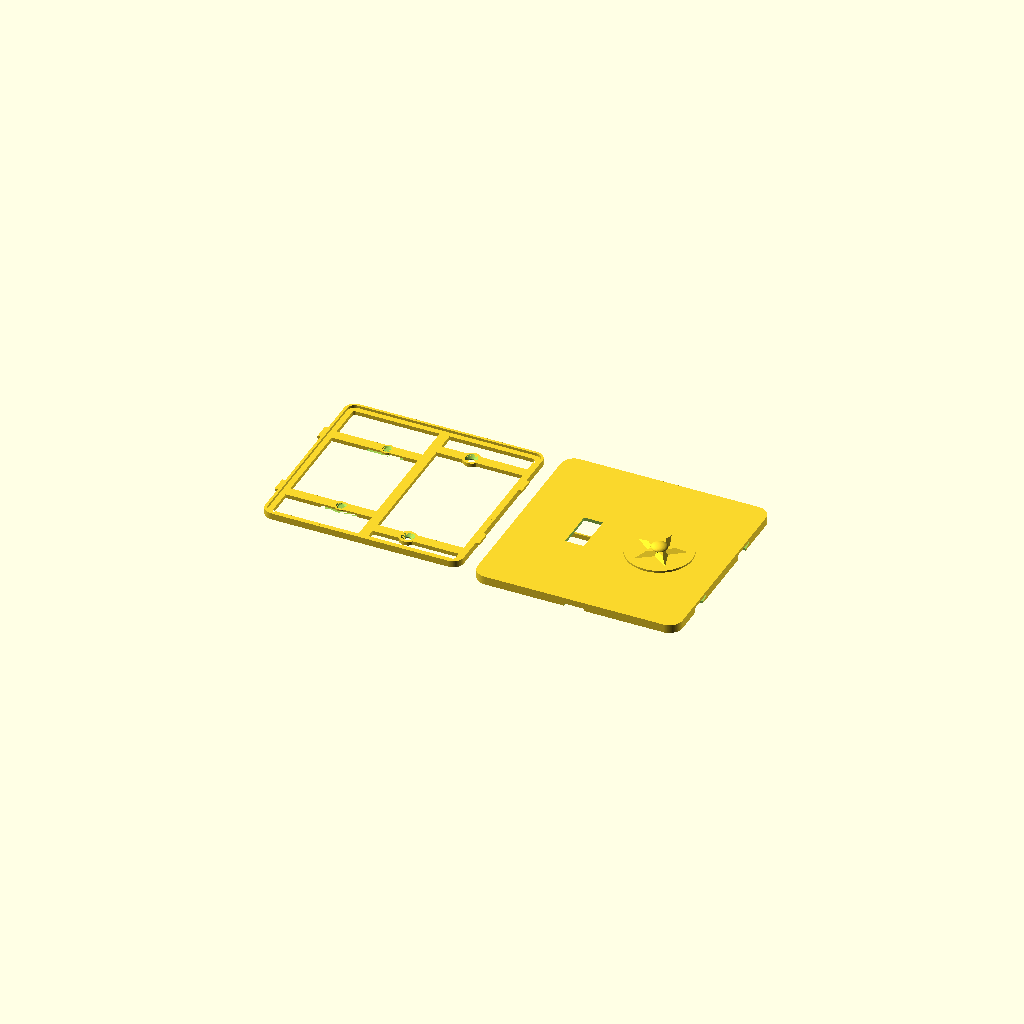
Cell 1: the model at its default parameters.
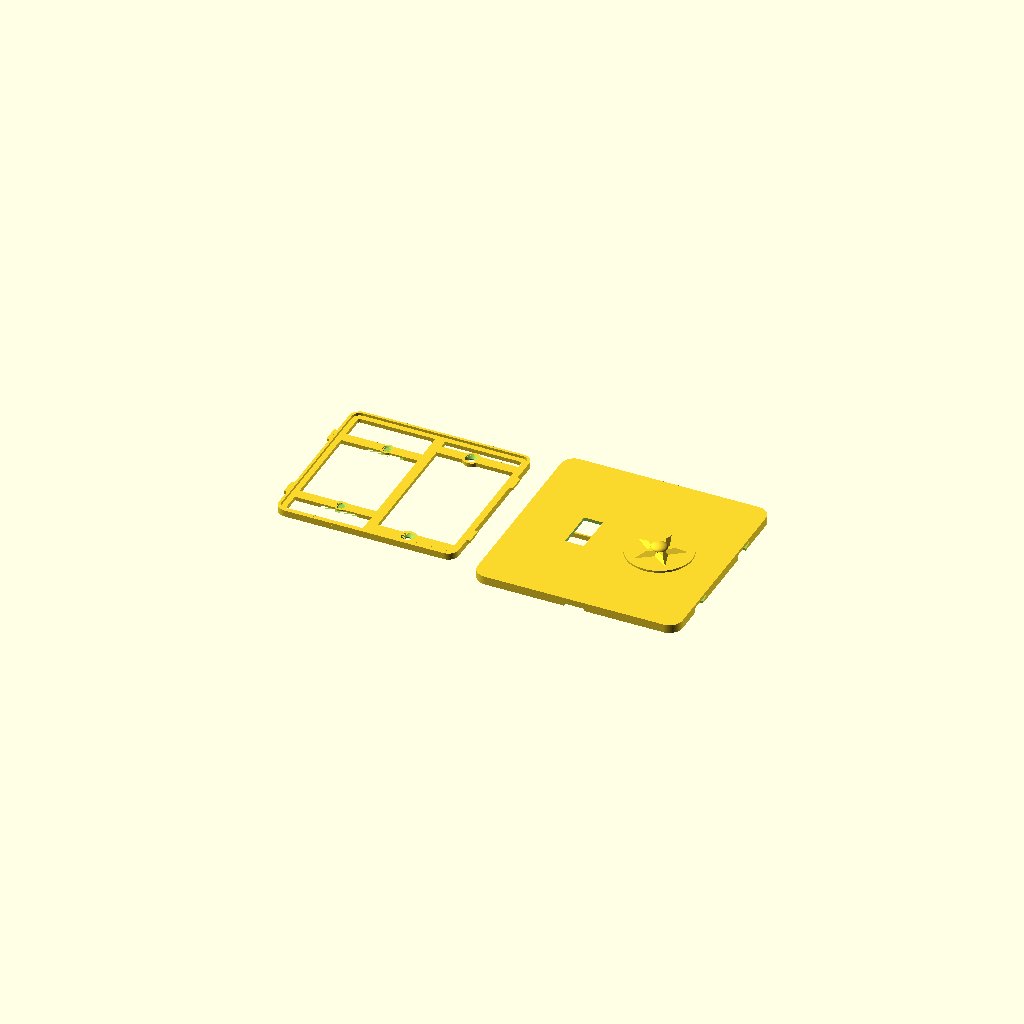
Cell 2: clr = 6 (everything else at default).
All cells are drawn from one camera (rotation 55°, 0°, 25°, orthographic, colour scheme Cornfield), so only the parameter changes between them.
Source of the model, switch_plate/switch_plate_010.scad:
// switch_plate_010.scad
// Screwless two-gang wall plate, two-part design (US device dimensions).
// Left gang: opening for a standard toggle switch. Right gang: blank.
//
// Part 1 "base": screws to the switch yoke (left, 6-32 at 60.3 mm spacing)
// and to the box's device holes (right, 83.3 mm spacing) with countersunk
// flat-head screws. A perimeter rim carries four french-cleat hook lugs.
// Part 2 "cover": slide-on shell, no visible fasteners. Bayonet slots in
// its side walls drop over the lugs: hold the cover trav high, press it
// to the wall, slide it down. The 45 deg bevel atop each lug wedges the
// cover toward the wall as it slides (cleat action) until the face seats
// on the rim. A thumb notch on the bottom edge helps slide it back up.
//
// v002: coat of arms engraved 0.6 mm into the blank right gang [24] --
// ash tree between a bear rampant (left) and a fox rampant (right),
// both facing the tree with forepaws raised, on a ground line, inside
// a heater-shield border groove.
//
// v003: audit fixes -- 6-32 clearance holes opened to 3.9 (printed holes
// shrink; 3.6 was line-to-line on a 3.51 mm screw), countersinks to 7.5
// to keep the 45 deg cone, and the back relief pocket lengthened to 92
// so the switch's box-mounting screw heads and plaster ears at y +/-41.7
// sit inside it instead of rocking the plate.
//
// v004: PLACEHOLDER 3D emblem (roundel + pyramidal star + dome) raised
// off the right gang instead of the engraving; cover flipped to a
// face-up print with slicer supports filling the interior.
//
// v005: the cover no longer needs slicer supports. Modeled sacrificial
// props [13,15,23] stand on the bed inside the cavity -- thin walls on
// a <=17 mm pitch the face bridges between, plus a spine under the
// stiffening rib -- each necked to a 0.3 mm knife-edge at the top so
// it snaps out through the open back before assembly. Slice the cover
// with supports OFF and a brim; face and emblem print clean on top.
// The 2D coat-of-arms art is kept below for the final emblem.
// Base still prints support-free, back-down.
//
// v006: snap fit replaced by a french-cleat slide-on. Each clip spot
// becomes a hook lug on the base rim whose top wall slopes outward at
// 45 deg instead of standing at 90; the cover's windows become bayonet
// slots with matching sloped tops. Sliding the cover down trav = 5
// wedges it toward the wall until the face seats on the rim (the old
// 0.3 axial gap is gone -- the cleat closes it). The base outline is
// trav shorter at the bottom so the cover fits over it during entry.
//
// v007: slimmed. The face sat 8.8 off the wall because the rim was 4
// tall to house 2.4-thick lugs with wall closed over them. Now the rim
// and lugs are one 1.6 plane (lug underside on the plate front, lug top
// = rim top = face seat), the bayonet slots open straight up to the
// face's inner surface, and the face thins 2.4 -> 2.0. Face outer
// 8.8 -> 6.0 (cover depth 8 -> 5.2); base plate, screw seats and the
// cleat action unchanged.
//
// v008: the base is a frame, not a plate. It is never seen and since
// v007 nothing rests on its interior, so only the functional members
// remain: the perimeter band under the rim, a spine at x=0, four arms
// through the screw pads tying the sides to the spine, and the pads.
// The toggle pass-through is gone (the gang is open); the back relief
// still drops the left arms and pads 1.2 off the wall over the yoke.
//
// v009: the relief bridges printed badly (diagonal, unanchored lines
// around the holes). Now, from a measured 17.1 strap: relief 26 -> 22
// wide; the left arms are straight 6.4 bars with no round pad (the
// yoke's plaster ears begin 4.4 past the holes -- a wider seat could
// land on them); left countersinks shrink to 5.8 x 0.95 (head ~0.6
// proud, well under the face); and each left hole is closed at the
// back by a one-layer membrane so the bridge is one anchored sheet --
// poke them out before mounting. Slice with bridge direction 0 deg.
//
// v010: the membranes did not punch out cleanly -- each one is the same
// layer as the bridge sheet around it, printed in one continuous pass,
// so it tore rather than sheared. A score ring cut through that single
// layer now makes each membrane a separate island held by three tabs:
// the slicer closes a perimeter around the disc and changes direction
// there. The left seats regain a d 8.0 boss (it sits inside the relief,
// raised off the wall, so it clears the plaster ears -- only
// full-thickness material has to avoid them), which replaces the bridge
// material the ring removes.
//
// part = "both" lays the two out side by side (~257 mm wide — render one
// part at a time for smaller beds).

part = "both"; // "base" | "cover" | "both"

$fa = 2;
$fs = 0.4;

// ---- device standards (US) ----
gang_dx   = 23.02;   // half of 1.812 in gang-to-gang spacing
yoke_dy   = 30.16;   // half of 2-3/8 in yoke screw spacing (6-32)
box_dy    = 41.67;   // half of 3-9/32 in box device-screw spacing
tog_w     = 11.5;    // toggle opening in cover (10.4 x 24 nominal + play)
tog_h     = 25;

// ---- cover shell ----
cov_w     = 125;
cov_h     = 125;
cov_r     = 8;       // corner radius
face_t    = 2.0;     // 10 layers; thinnest a 125 PLA panel should go
wall_t    = 1.6;     // 4 x 0.4 mm perimeters

// ---- base plate ----
clr       = 0.4;     // lateral base-to-cover clearance [6]
trav      = 5;       // cleat slide-down travel
base_w    = cov_w - 2*wall_t - 2*clr;   // 121.0
base_h    = cov_h - 2*wall_t - 2*clr - trav;  // 116: bottom edge sits trav
base_y0   = trav/2;  // higher so the raised cover drops over it at entry
base_r    = cov_r - wall_t;
base_t    = 2.4;
rim_t     = 1.6;
rim_h     = 1.6;     // rim rises base_t..base_t+rim_h; = lug height
relief_d  = 1.2;     // back relief so a proud switch yoke sits flush
relief_w  = 22;      // relief width: 17.1 strap (measured) + 2.45/side
relief_l  = 92;      // relief length (only the left arms cross it)
memb_t    = 0.2;     // one-layer membrane closing each yoke hole at the
                     // back so the relief bridge is one anchored sheet
score_w   = 0.8;     // score ring around each membrane (2 line widths):
                     // makes the disc its own island so the slicer
                     // breaks the path instead of printing through it
tab_w     = 0.6;     // three tabs holding the punch-out disc
boss_d    = 8.0;     // yoke screw seats; inside the relief, so raised
band_w    = 5;       // perimeter band width (wall bearing under the rim)
spine_w   = 6;       // center spine at x=0, top band to bottom band
arm_w     = 6.4;     // arms, side band to spine; the left arms are the
                     // yoke screw seats (must stay clear of the ears,
                     // which start 4.4 past the holes: 6.4 leaves 1.25)
pad_d     = 10.5;    // right screw pads: cs_d + 1.5 wall each side
screw_d   = 3.9;     // 6-32 free fit incl. printed-hole shrinkage
cs_d      = 7.5;     // flat-head countersink diameter
cs_depth  = 1.8;     // gives a 45 deg countersink cone [9]
cs_d_l    = 5.8;     // yoke-screw countersink: what a 6.4 arm can hold
cs_depth_l = (cs_d_l - screw_d)/2;   // 0.95, keeps the 45 deg cone

// ---- cleat hooks ----
hook_y    = 28;      // lug centers, +/- on left and right edges
hook_w    = 10;      // lug width along y at its bottom edge
hook_t    = rim_h;   // lug z-thickness; also the 45 deg bevel's y-gain
hook_z    = base_t;  // lug underside coplanar with the plate front, so
                     // the lug top is coplanar with the rim top
hook_p    = 1.9;     // protrusion past the rim face; ends 0.1 shy of the
                     // cover wall's outer surface
slot_clr  = 0.3;     // slot clearance on the lug's sides and underside;
                     // the bevel is cut on the exact lug bevel line so
                     // the cleat bottoms out just as the face meets the
                     // rim, and the slot top is the face's inner surface
cov_back_z = 0.8;    // cover back edge above the wall: perimeter reveal
// assembled: face inner seats ON the rim top (no axial gap; the cleat
// pulls it closed), which fixes the cover depth
cov_d      = base_t + rim_h + face_t - cov_back_z;   // 5.2
hook_zl    = hook_z - cov_back_z;               // lug underside, cover frame
rib_bot    = base_t + 0.4 - cov_back_z;         // rib bottom, 0.4 clear of
                                                // the base plate front

// ---- 3D emblem mock (placeholder for the final design) ----
emb_base_d = 40;     // roundel plateau
emb_base_h = 1.2;
emb_star_r = 16;     // 5-point star, pyramidal (extrude tapers to 55%)
emb_star_ri = 6.5;
emb_star_h = 2.2;
emb_dome_r = 5;      // center dome, squashed to half height
emb_dome_h = emb_dome_r * 0.5;
emb_h = emb_base_h + emb_star_h + emb_dome_h;  // 5.9 total proudness

// ---- sacrificial print props (cover only; snap out before assembly) ----
sac_t    = 0.8;                    // prop wall thickness (2 perimeters)
sac_neck = 0.3;                    // knife-edge contact at the face
sac_ys   = [-51, -34, -17, 0, 17, 34, 51];  // <=17 mm roof bridge spans
sac_top  = cov_d - face_t + 0.1;   // fused 0.1 into the face inner surface
sac_end  = cov_w/2 - wall_t - 1.5; // stop clear of the side walls
sac_gap  = 2.3;                    // stay clear of the stiffening rib at x=0

module rrect(w, h, r) {
    offset(r = r) square([w - 2*r, h - 2*r], center = true);
}

// cleat hook lug pointing +x, y centered: a tab whose top wall slopes
// outward at 45 deg (rising hook_t over its hook_t depth) -- the bevel
// that wedges the sliding cover toward the wall. Polygon coords land as
// (y, z) after the rotate.
module hook() {
    rotate([90, 0, 90]) linear_extrude(hook_p)
        polygon([[-hook_w/2, hook_z], [hook_w/2 - hook_t, hook_z],
                 [hook_w/2, hook_z + hook_t], [-hook_w/2, hook_z + hook_t]]);
}

// bayonet slot profile in the cover wall, (y, z) in the cover frame:
// locked pocket around the lug (bevel line exact, slot_clr on the sides
// and underside, open at the top to the face's inner surface -- the
// +0.01 just avoids a coplanar boolean), the slide corridor trav BELOW
// it (the raised cover sees the lugs trav low), and an entry mouth open
// past the back edge for press-on. The wall left under the pocket is
// the retention lip.
module slot2d() {
    top = cov_d - face_t + 0.01;   // == hook_zl + hook_t: lug top = face seat
    p = [[-hook_w/2 - slot_clr, hook_zl - slot_clr],
         [hook_w/2 - hook_t - slot_clr, hook_zl - slot_clr],
         [hook_w/2 - hook_t + (top - hook_zl), top],   // on the bevel line
         [-hook_w/2 - slot_clr, top]];
    hull() { polygon(p); translate([-trav, 0]) polygon(p); }
    hull() { translate([-trav, 0]) polygon(p); translate([-trav, -4]) polygon(p); }
}

module base() {
    difference() {
        union() {
            translate([0, base_y0]) {
                linear_extrude(base_t) difference() {
                    rrect(base_w, base_h, base_r);
                    rrect(base_w - 2*band_w, base_h - 2*band_w, base_r - band_w);
                }
                translate([0, 0, base_t]) linear_extrude(rim_h)
                    difference() {
                        rrect(base_w, base_h, base_r);
                        rrect(base_w - 2*rim_t, base_h - 2*rim_t, base_r - rim_t);
                    }
                // spine: top band to bottom band
                linear_extrude(base_t) square([spine_w, base_h - band_w], center = true);
            }
            // arms: side band to spine at each screw's y (in world y)
            linear_extrude(base_t) {
                for (sy = [-1, 1]) {
                    translate([-base_w/2 + band_w/2, sy*yoke_dy - arm_w/2])
                        square([base_w/2 - band_w/2, arm_w]);          // left
                    translate([0, sy*box_dy - arm_w/2])
                        square([base_w/2 - band_w/2, arm_w]);          // right
                }
                for (sy = [-1, 1]) {
                    translate([ gang_dx, sy*box_dy])  circle(d = pad_d);
                    translate([-gang_dx, sy*yoke_dy]) circle(d = boss_d);
                }
            }
            // cleat lugs; mirror (not rotate) on -x so the bevel still
            // rises in +y on both sides -- one slide direction
            for (sx = [-1, 1], sy = [-1, 1])
                translate([sx*base_w/2, sy*hook_y, 0])
                    mirror([sx > 0 ? 0 : 1, 0, 0]) hook();
        }
        // yoke screw holes (left gang): smaller countersink, and the
        // hole starts memb_t above the relief ceiling -- the membrane
        for (sy = [-1, 1]) translate([-gang_dx, sy*yoke_dy, 0]) {
            translate([0, 0, relief_d + memb_t]) cylinder(d = screw_d, h = base_t);
            translate([0, 0, base_t - cs_depth_l])
                cylinder(d1 = screw_d, d2 = cs_d_l, h = cs_depth_l + 0.01);
        }
        // box screw holes, countersunk (right gang, blank)
        for (sy = [-1, 1]) translate([gang_dx, sy*box_dy, 0]) {
            translate([0, 0, -1]) cylinder(d = screw_d, h = base_t + 2);
            translate([0, 0, base_t - cs_depth])
                cylinder(d1 = screw_d, d2 = cs_d, h = cs_depth + 0.01);
        }
        // score ring through the membrane layer only: leaves a d 3.9
        // punch-out disc on three tabs, so the disc shears free instead
        // of tearing the bridge sheet it would otherwise be fused to
        for (sy = [-1, 1]) translate([-gang_dx, sy*yoke_dy, relief_d])
            linear_extrude(memb_t) difference() {
                difference() {
                    circle(d = screw_d + 2*score_w);
                    circle(d = screw_d);
                }
                for (a = [90, 210, 330]) rotate(a)   // half-bars: one
                    translate([0, -tab_w/2])         // tab each, not two
                        square([screw_d/2 + score_w + 0.5, tab_w]);
            }
        // back relief so the switch yoke, plaster ears, and the
        // box-mounting screw heads (y +/-41.7) don't rock the frame
        translate([-gang_dx, 0, -0.01])
            linear_extrude(relief_d + 0.01) square([relief_w, relief_l], center = true);
    }
}

// ======================= coat of arms (2D art) =========================
// Local coords: shield centered on origin, ~38 wide x 39 tall.

function bez(p0, p1, p2, t) =
    (1-t)*(1-t)*p0 + 2*(1-t)*t*p1 + t*t*p2;

// round-bottomed (Iberian) shield: straight sides, elliptical base --
// wider at the bottom than a heater, so the supporters' feet fit
module shield2d() {
    polygon(concat(
        [[-19, 18], [19, 18]],
        [for (th = [0:5:180]) [19*cos(th), -8 - 13*sin(th)]]
    ));
}

// capsule between two points (limbs, torsos)
module limb(a, b, ra, rb) {
    hull() { translate(a) circle(ra); translate(b) circle(rb); }
}

module tree2d() {   // ash: flared trunk, tall narrow crown clear of the paws
    polygon([[-2.6, -14.8], [-1.1, -8], [-1.1, 9],
             [1.1, 9], [1.1, -8], [2.6, -14.8]]);
    for (p = [[0, 12, 3.4], [-2.7, 10.2, 2.8], [2.7, 10.2, 2.8],
              [0, 9.2, 3.4], [-1.6, 7.6, 2.2], [1.6, 7.6, 2.2]])
        translate([p.x, p.y]) circle(p.z);
}

module bear2d() {   // rampant, facing the tree (+x); bulky, round ears
    limb([-11.6, -8.6], [-9.4, -0.6], 3.2, 2.8);      // torso
    limb([-8.2, 3.4], [-9.4, -0.8], 1.5, 1.8);        // neck
    translate([-8.2, 3.6]) circle(2.2);               // head
    translate([-9.9, 5.4]) circle(0.95);              // ear
    translate([-7.1, 5.9]) circle(0.95);              // ear
    limb([-8.2, 3.4], [-6.4, 3.1], 1.4, 0.85);        // muzzle toward tree
    limb([-7.0, -1.8], [-3.6, 3.4], 1.15, 1.05);      // upper forepaw, raised
    limb([-7.6, -2.6], [-3.4, 0.6], 1.15, 1.0);       // lower forepaw, raised
    limb([-11.2, -9.2], [-10.2, -14.2], 2.6, 1.4);    // near hind leg
    limb([-10.2, -14.3], [-8.7, -14.4], 1.4, 1.2);    // near foot
    limb([-13.0, -9.6], [-13.5, -14.2], 2.2, 1.2);    // far hind leg
    limb([-13.5, -14.3], [-12.3, -14.4], 1.2, 1.05);  // far foot
    translate([-14.6, -7.4]) circle(1.0);             // stub tail
}

module fox2d() {    // rampant, facing the tree (-x); slim, pointed, brush tail
    limb([11.4, -8.6], [9.6, -0.6], 2.5, 2.1);        // torso
    limb([8.4, 3.6], [9.7, -0.8], 1.1, 1.4);          // neck
    translate([8.3, 4.1]) circle(1.8);                // head
    limb([8.3, 3.8], [5.7, 3.9], 1.2, 0.45);          // pointed snout toward tree
    polygon([[7.3, 5.4], [6.7, 7.6], [8.5, 5.9]]);    // ear
    polygon([[8.7, 5.6], [9.5, 7.5], [9.9, 5.3]]);    // ear
    limb([7.9, -1.6], [3.7, 3.4], 0.9, 0.8);          // upper forepaw, raised
    limb([8.3, -2.2], [3.5, 0.6], 0.9, 0.8);          // lower forepaw, raised
    limb([11.0, -9.2], [10.3, -14.3], 2.1, 1.1);      // near hind leg
    limb([10.3, -14.4], [9.1, -14.5], 1.1, 0.95);     // near foot
    limb([12.6, -9.6], [13.4, -14.3], 1.9, 1.05);     // far hind leg
    limb([13.4, -14.4], [12.3, -14.5], 1.05, 0.9);    // far foot
    limb([12.9, -10.2], [13.9, -6.6], 1.35, 1.45);    // brush tail, curving up
    limb([13.9, -6.6], [13.3, -3.2], 1.45, 1.05);
}

module ground2d() { limb([-15, -15.6], [15, -15.6], 1.0, 1.0); }

module coat_of_arms2d() {
    difference() { shield2d(); offset(r = -1.4) shield2d(); }  // border groove
    intersection() {  // keep all art clear of the border groove
        union() { tree2d(); bear2d(); fox2d(); ground2d(); }
        offset(r = -2.4) shield2d();
    }
}
// =======================================================================

// modeled assembled-orientation: back edge z=0, face outer z=cov_d
module cover() {
    union() {
        difference() {
            linear_extrude(cov_d) rrect(cov_w, cov_h, cov_r);
            // hollow interior up to the face inner surface
            translate([0, 0, -1])
                linear_extrude(cov_d - face_t + 1)
                    rrect(cov_w - 2*wall_t, cov_h - 2*wall_t, cov_r - wall_t);
            // toggle opening (left gang)
            translate([-gang_dx, 0, cov_d - face_t - 1])
                linear_extrude(face_t + 2) square([tog_w, tog_h], center = true);
            // bayonet slots through both side walls (same orientation on
            // both sides -- the profile has no x-dependence)
            for (sx = [-1, 1], sy = [-1, 1])
                translate([sx*cov_w/2, sy*hook_y, 0])
                    rotate([90, 0, 90])
                        linear_extrude(2*wall_t + 2, center = true) slot2d();
            // thumb notch, bottom edge, for sliding the cover back up
            translate([0, -cov_h/2, 0])
                cube([12, 2*wall_t + 2, 3], center = true);
        }
        // stiffening rib between the gangs (100 long: short enough to
        // clear the base rim during the raised press-on; hangs from the
        // face to 0.4 clear of the base plate front)
        translate([0, 0, rib_bot])
            linear_extrude(cov_d - face_t - rib_bot + 0.01)
                square([1.6, 100], center = true);
        // placeholder 3D emblem raised off the face (right gang)
        translate([gang_dx, 0, cov_d - 0.01]) emblem3d();
    }
}

function star_pts(n, ro, ri) =
    [for (i = [0 : 2*n - 1]) let (a = 90 + i * 180 / n)
        [(i % 2 == 0 ? ro : ri) * cos(a), (i % 2 == 0 ? ro : ri) * sin(a)]];

// stand-in relief: plateau + tapered star + dome, ~emb_h proud of the face
module emblem3d() {
    cylinder(d = emb_base_d, h = emb_base_h + 0.01);
    translate([0, 0, emb_base_h])
        linear_extrude(emb_star_h + 0.01, scale = 0.55)
            polygon(star_pts(5, emb_star_r, emb_star_ri));
    translate([0, 0, emb_base_h + emb_star_h]) scale([1, 1, 0.5])
        difference() {
            sphere(emb_dome_r);
            translate([0, 0, -emb_dome_r]) cube(2 * emb_dome_r, center = true);
        }
}

if (part == "base" || part == "both")
    translate([part == "both" ? -67 : 0, 0, 0]) base();
// necked prop wall running along +x: sac_t wide, tapering to a
// sac_neck knife-edge over the last 0.5 so it snaps out cleanly
module sac_wall(len) {
    rotate([90, 0, 90]) linear_extrude(len)
        polygon([[-sac_t/2, 0], [sac_t/2, 0], [sac_t/2, sac_top - 0.5],
                 [sac_neck/2, sac_top], [-sac_neck/2, sac_top],
                 [-sac_t/2, sac_top - 0.5]]);
}

// snap-out roof props for the face-up cover print: bed-standing walls
// the face bridges between, split around the stiffening rib, plus a
// spine that props the rib itself (fused 0.1 into the rib bottom)
module print_props() {
    for (y = sac_ys, sx = [-1, 1])
        translate([sx < 0 ? -sac_end : sac_gap, y, 0])
            sac_wall(sac_end - sac_gap);
    rotate([90, 0, 0]) linear_extrude(100, center = true)
        polygon([[-0.3, 0], [0.3, 0], [0.3, rib_bot - 0.5],
                 [0.15, rib_bot + 0.1], [-0.15, rib_bot + 0.1],
                 [-0.3, rib_bot - 0.5]]);
}

if (part == "cover" || part == "both")
    translate([part == "both" ? 67 : 0, 0, 0]) {
        cover();        // face-UP: walls on the bed, face and emblem on top
        print_props();  // sacrificial; snap out before assembly
    }
Customizer parameters (derived from the source; name, type, default, range or options):
part: string, default "both"
gang_dx: number, default 23.02
yoke_dy: number, default 30.16
box_dy: number, default 41.67
tog_w: number, default 11.5
tog_h: number, default 25
cov_w: number, default 125
cov_h: number, default 125
cov_r: number, default 8
face_t: number, default 2
wall_t: number, default 1.6
clr: number, default 0.4, range 0 to 6
trav: number, default 5
base_t: number, default 2.4
rim_t: number, default 1.6
rim_h: number, default 1.6
relief_d: number, default 1.2
relief_w: number, default 22
relief_l: number, default 92
memb_t: number, default 0.2
score_w: number, default 0.8
tab_w: number, default 0.6
boss_d: number, default 8
band_w: number, default 5
spine_w: number, default 6
arm_w: number, default 6.4
pad_d: number, default 10.5
screw_d: number, default 3.9
cs_d: number, default 7.5
cs_depth: number, default 1.8, range 0 to 9
cs_d_l: number, default 5.8
hook_y: number, default 28
hook_w: number, default 10
hook_p: number, default 1.9
slot_clr: number, default 0.3
cov_back_z: number, default 0.8
emb_base_d: number, default 40
emb_base_h: number, default 1.2
emb_star_r: number, default 16
emb_star_ri: number, default 6.5
emb_star_h: number, default 2.2
emb_dome_r: number, default 5
sac_t: number, default 0.8
sac_neck: number, default 0.3
sac_gap: number, default 2.3
